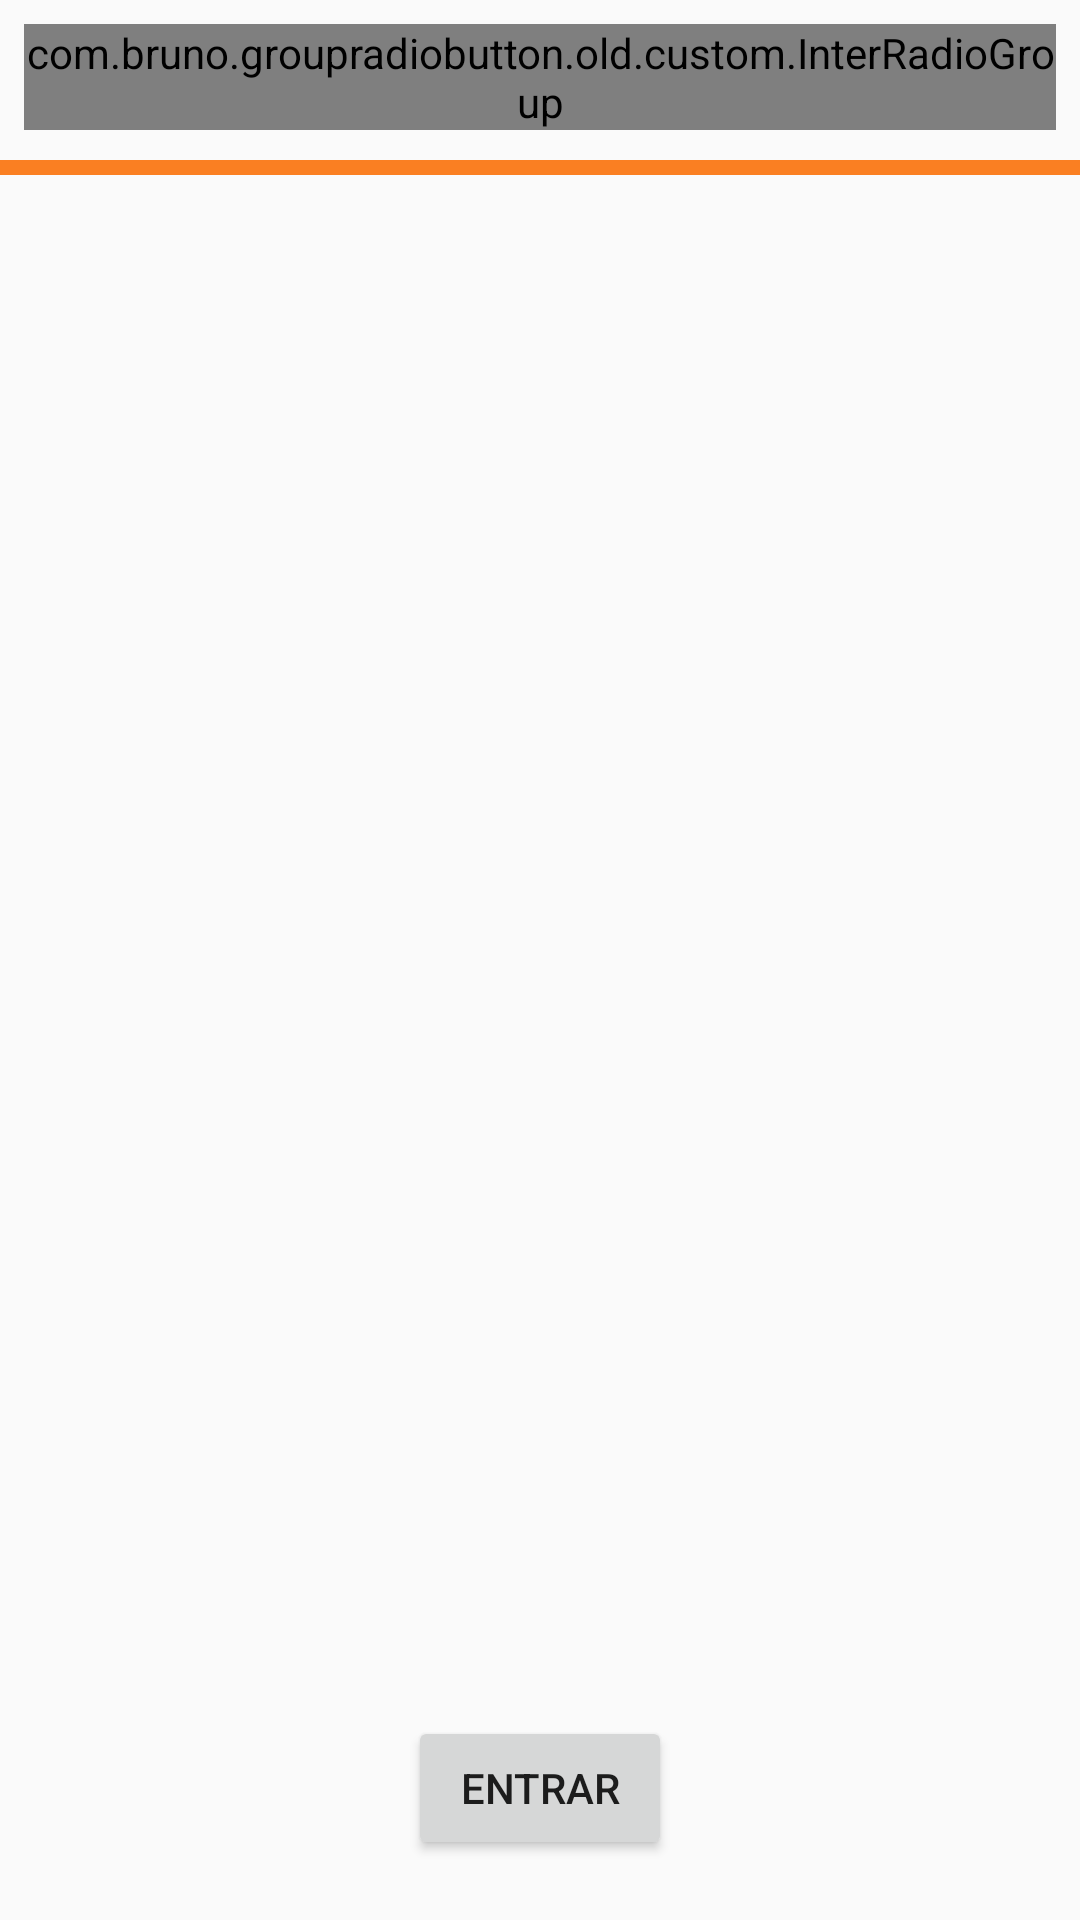

Produce the Android XML layout that renders to this screen, including the resource entries it uses.
<!-- AndroidManifest.xml: application theme AppTheme -->
<!-- res/layout/activity_main.xml -->
<?xml version="1.0" encoding="utf-8"?>
<layout xmlns:android="http://schemas.android.com/apk/res/android"
        xmlns:app="http://schemas.android.com/apk/res-auto" xmlns:tools="http://schemas.android.com/tools">

    <data>
        <import type="android.view.View"/>
        <variable name="viewModel" type="com.bruno.groupradiobutton.presentation.MainActivityViewModel"/>
    </data>

    <androidx.constraintlayout.widget.ConstraintLayout
            android:layout_width="match_parent"
            android:layout_height="match_parent"
            tools:context=".ui.MainActivity">

        <com.bruno.groupradiobutton.old.custom.InterRadioGroup
                android:id="@+id/expiry_dates"
                android:layout_width="match_parent"
                android:layout_height="wrap_content"
                android:layout_marginTop="8dp"
                android:orientation="horizontal"
                android:gravity="center"
                app:layout_constraintTop_toTopOf="parent"
                app:layout_constraintStart_toStartOf="parent"
                android:layout_marginStart="8dp"
                app:layout_constraintEnd_toEndOf="parent"
                android:layout_marginEnd="8dp"
                app:dateList="@{viewModel.list}">
        </com.bruno.groupradiobutton.old.custom.InterRadioGroup>

        <View android:layout_width="match_parent"
              android:layout_height="5dp"
              android:background="@color/pumpkin_orange"
              android:layout_marginTop="10dp"
              app:layout_constraintEnd_toEndOf="parent"
              app:layout_constraintStart_toStartOf="parent"
              app:layout_constraintTop_toBottomOf="@+id/expiry_dates"/>

        <Button
                android:id="@+id/btn"
                android:layout_width="wrap_content"
                android:layout_height="wrap_content"
                app:layout_constraintEnd_toEndOf="parent"
                android:layout_marginEnd="8dp"
                android:layout_marginBottom="20dp"
                android:text="Entrar"
                android:enabled="@{viewModel.itemSelected ? true : false}"
                android:onClick="@{(v)-> viewModel.addRadios(v)}"
                app:layout_constraintBottom_toBottomOf="parent"
                app:layout_constraintStart_toStartOf="parent"
                android:layout_marginStart="8dp"/>
    </androidx.constraintlayout.widget.ConstraintLayout>
</layout>
<!-- resources referenced by this layout -->
<resources>
  <color name="pumpkin_orange">#fa7f22</color>
  <style name="AppTheme" parent="Theme.AppCompat.Light.DarkActionBar">
          
          <item name="colorPrimary">@color/colorPrimary</item>
          <item name="colorPrimaryDark">@color/colorPrimaryDark</item>
          <item name="colorAccent">@color/colorAccent</item>
      </style>
  <color name="colorPrimary">@color/pumpkin_orange</color>
  <color name="colorPrimaryDark">@color/brownish_orange</color>
  <color name="colorAccent">@color/pumpkin_orange</color>
  <color name="brownish_orange">#dd7222</color>
</resources>
